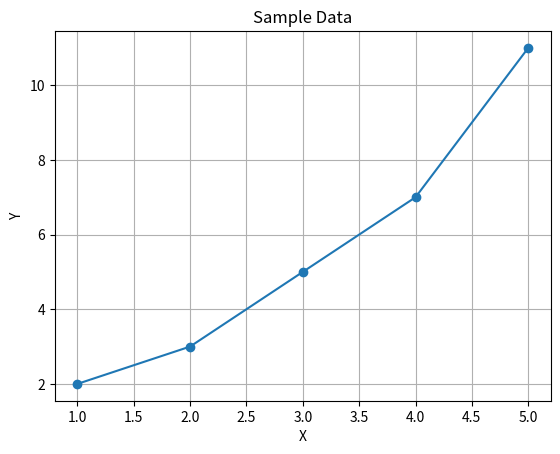

Here is the Python script that generated this plot:
import pandas as pd
import matplotlib.pyplot as plt

# Create a sample dataset
data = {
    'x': [1, 2, 3, 4, 5],
    'y': [2, 3, 5, 7, 11]
}

# Convert data to a pandas DataFrame
df = pd.DataFrame(data)

# Display the DataFrame
print("Dataset:")
print(df)

# Plot the data using matplotlib
plt.plot(df['x'], df['y'], marker='o')
plt.title('Sample Data')
plt.xlabel('X')
plt.ylabel('Y')
plt.grid(True)
plt.show()
